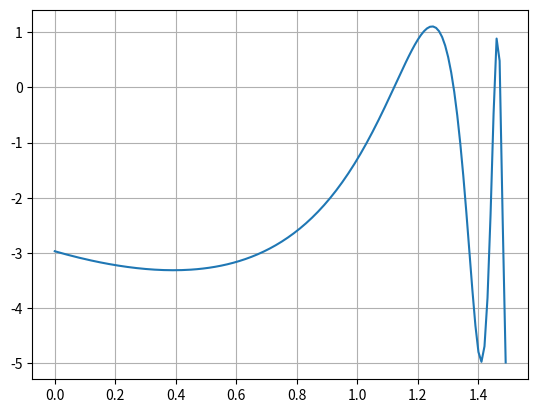

Write the Python code that produced this figure.
import scipy.optimize as sop
import numpy as np
import matplotlib.pyplot as plt

def f(x):
	return -2*np.sin(x)+3*np.cos(np.tan(x)-3)

x = np.arange(0., 1.5, 0.01)

plt.plot(x, f(x))
plt.grid(True)
plt.show()

zero = []
zero.append(sop.ridder(f, 1.0, 1.2))    
zero.append(sop.ridder(f, 1.2, 1.4))
zero.append(sop.ridder(f, 1.44, 1.46)) 
zero.append(sop.ridder(f, 1.46, 1.48)) 

print("Miejsca zerowe funkcji: ")

for i in zero:
	print(i)
